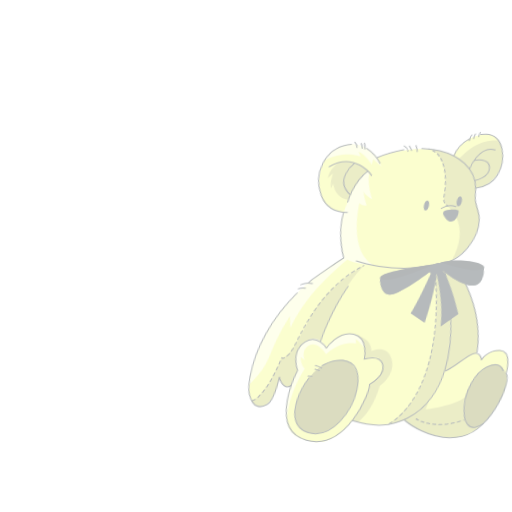
t = 0.00 s
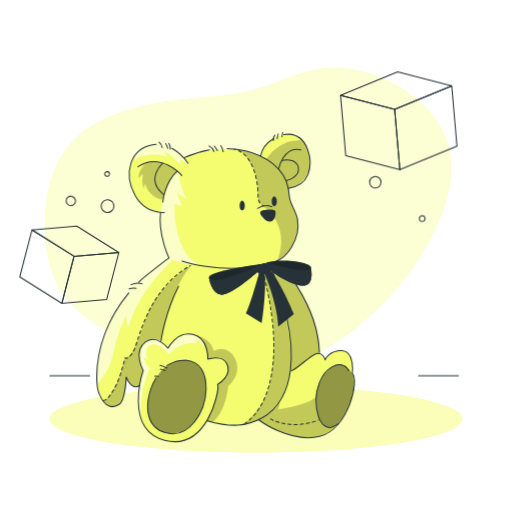
t = 1.10 s
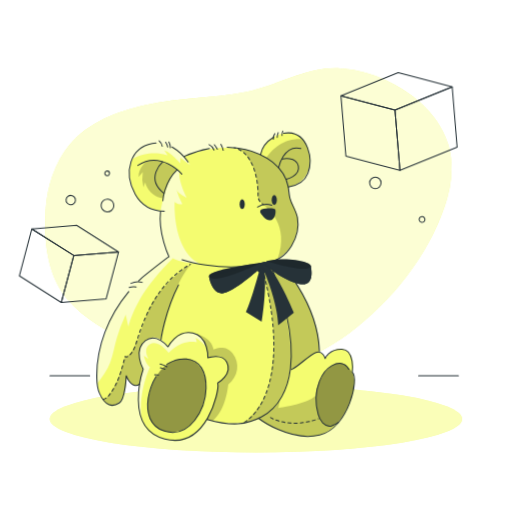
t = 1.20 s
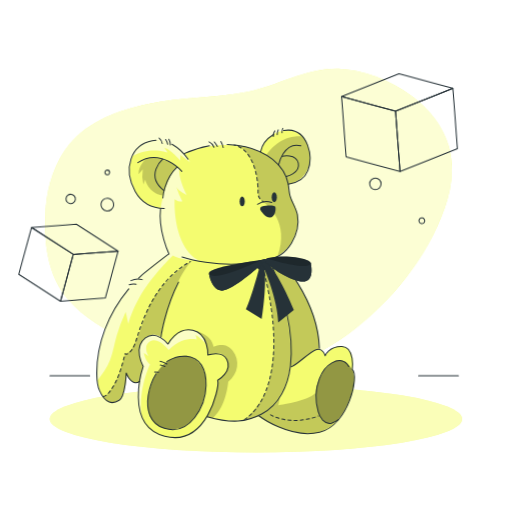
t = 1.40 s
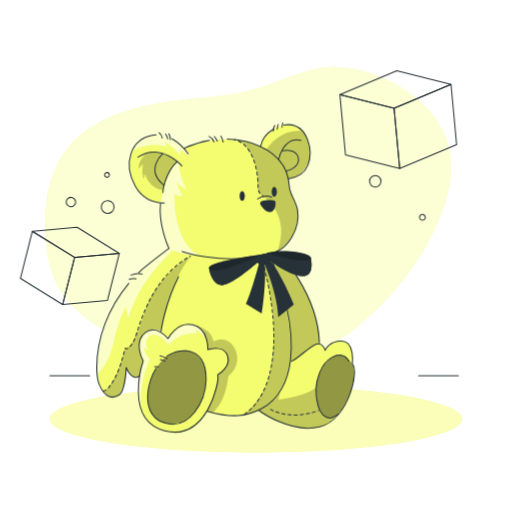
t = 1.80 s
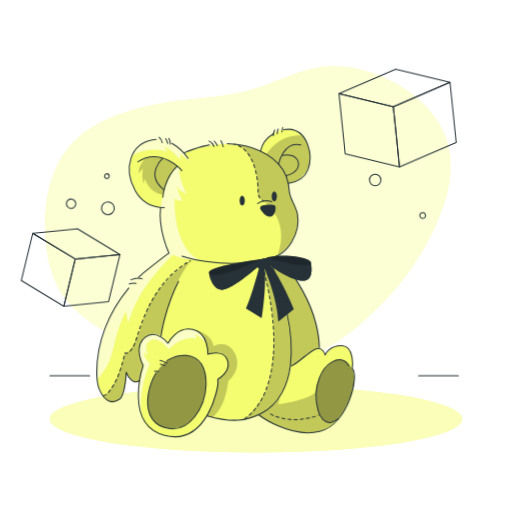
t = 2.24 s

The animated SVG that drew these frames (rendered in a browser with its animation timeline set to each time). Animation: 3 CSS @keyframes rules; one cycle of 2.70 s, repeats indefinitely.

<svg class="animated" id="freepik_stories-teddy-bear" xmlns="http://www.w3.org/2000/svg" viewBox="0 0 500 500" version="1.1" xmlns:xlink="http://www.w3.org/1999/xlink" xmlns:svgjs="http://svgjs.com/svgjs"><style>svg#freepik_stories-teddy-bear:not(.animated) .animable {opacity: 0;}svg#freepik_stories-teddy-bear.animated #freepik--background-simple--inject-2 {animation: 1s 1 forwards cubic-bezier(.36,-0.01,.5,1.38) lightSpeedRight,1.5s Infinite  linear wind;animation-delay: 0s,1s;}svg#freepik_stories-teddy-bear.animated #freepik--Floor--inject-2 {animation: 1s 1 forwards cubic-bezier(.36,-0.01,.5,1.38) lightSpeedRight;animation-delay: 0s;}svg#freepik_stories-teddy-bear.animated #freepik--Shape--inject-2 {animation: 1s 1 forwards cubic-bezier(.36,-0.01,.5,1.38) lightSpeedRight;animation-delay: 0s;}svg#freepik_stories-teddy-bear.animated #freepik--Plant--inject-2 {animation: 1s 1 forwards cubic-bezier(.36,-0.01,.5,1.38) lightSpeedRight;animation-delay: 0s;}svg#freepik_stories-teddy-bear.animated #freepik--Boxes--inject-2 {animation: 1s 1 forwards cubic-bezier(.36,-0.01,.5,1.38) lightSpeedRight,1.5s Infinite  linear wind;animation-delay: 0s,1s;}svg#freepik_stories-teddy-bear.animated #freepik--teddy-bear--inject-2 {animation: 1.6s 1 forwards ease-in lightSpeedRight,1.5s Infinite  linear floating;animation-delay: -0.5s,1.1s;opacity: 0}            @keyframes lightSpeedRight {              from {                transform: translate3d(50%, 0, 0) skewX(-20deg);                opacity: 0;              }              60% {                transform: skewX(10deg);                opacity: 1;              }              80% {                transform: skewX(-2deg);              }              to {                opacity: 1;                transform: translate3d(0, 0, 0);              }            }                    @keyframes wind {                0% {                    transform: rotate( 0deg );                }                25% {                    transform: rotate( 1deg );                }                75% {                    transform: rotate( -1deg );                }            }                    @keyframes floating {                0% {                    opacity: 1;                    transform: translateY(0px);                }                50% {                    transform: translateY(-10px);                }                100% {                    opacity: 1;                    transform: translateY(0px);                }            }        .animator-hidden { display: none; }</style><g id="freepik--background-simple--inject-2" class="animable" style="transform-origin: 242.309px 214.787px;"><path d="M145.37,342.35c-6.37-2.58-12.59-5.25-18.63-7.93C105.48,325,83.38,312.82,67.51,295c-21-23.53-24.79-58.09-23-88.33,1.36-22.68,8.27-45.41,22.39-63.26,17.88-22.57,47.29-33.89,75-40.17C173.8,96,206.9,96.71,238.86,90c31.28-6.6,58.6-25.61,91.74-24.13,42.77,1.9,94.2,31.71,106.65,74,5.79,19.72,3.31,41-3.23,60.45-16.37,48.53-50.53,92.49-91.34,123.63-23.95,18.27-51.94,32-81.87,37.58C221.05,368.89,182,357.13,145.37,342.35Z" style="fill: #F4FC70; transform-origin: 242.309px 214.787px;" id="elj9f7i8zltm" class="animable"></path><g id="eltrh5fkp3zxn"><path d="M145.37,342.35c-6.37-2.58-12.59-5.25-18.63-7.93C105.48,325,83.38,312.82,67.51,295c-21-23.53-24.79-58.09-23-88.33,1.36-22.68,8.27-45.41,22.39-63.26,17.88-22.57,47.29-33.89,75-40.17C173.8,96,206.9,96.71,238.86,90c31.28-6.6,58.6-25.61,91.74-24.13,42.77,1.9,94.2,31.71,106.65,74,5.79,19.72,3.31,41-3.23,60.45-16.37,48.53-50.53,92.49-91.34,123.63-23.95,18.27-51.94,32-81.87,37.58C221.05,368.89,182,357.13,145.37,342.35Z" style="fill: rgb(255, 255, 255); opacity: 0.7; transform-origin: 242.309px 214.787px;" class="animable" id="eltvblseeitib"></path></g></g><g id="freepik--Floor--inject-2" class="animable" style="transform-origin: 248.24px 367.01px;"><line x1="447.65" y1="367.01" x2="408.85" y2="367.01" style="fill: none; stroke: rgb(38, 50, 56); stroke-linecap: round; stroke-linejoin: round; transform-origin: 428.25px 367.01px;" id="eloev1nfjz7i" class="animable"></line><line x1="87.63" y1="367.01" x2="48.83" y2="367.01" style="fill: none; stroke: rgb(38, 50, 56); stroke-linecap: round; stroke-linejoin: round; transform-origin: 68.23px 367.01px;" id="ellbucrdswfpc" class="animable"></line></g><g id="freepik--Shape--inject-2" class="animable" style="transform-origin: 250px 409.18px;"><ellipse cx="250" cy="409.18" rx="201.4" ry="32.69" style="fill: #F4FC70; transform-origin: 250px 409.18px;" id="elzr5umvm21bn" class="animable"></ellipse><g id="el51jvmysfl7t"><ellipse cx="250" cy="409.18" rx="201.4" ry="32.69" style="fill: rgb(255, 255, 255); opacity: 0.5; transform-origin: 250px 409.18px;" class="animable" id="elw3z05svu3tr"></ellipse></g></g><g id="freepik--Plant--inject-2" class="animable animator-active animator-hidden" style="transform-origin: 336.415px 293.705px;"><path d="M264.09,303l10.68,77.68c0,6,27.6,10.82,61.64,10.82s61.65-4.84,61.65-10.82L408.74,303Z" style="fill: rgb(255, 255, 255); stroke: rgb(38, 50, 56); stroke-linecap: round; stroke-linejoin: round; transform-origin: 336.415px 347.25px;" id="elayiisai3sv" class="animable"></path><ellipse cx="336.41" cy="302.96" rx="72.32" ry="10.81" style="fill: rgb(255, 255, 255); stroke: rgb(38, 50, 56); stroke-linecap: round; stroke-linejoin: round; transform-origin: 336.41px 302.96px;" id="elyp10gixszk" class="animable"></ellipse><path d="M394.14,303c0,1.49-2.52,2.89-7,4.11-9.78,2.7-28.84,4.52-50.77,4.52s-41-1.82-50.76-4.52c-4.44-1.22-7-2.62-7-4.11,0-4.77,25.84-8.63,57.72-8.63S394.14,298.19,394.14,303Z" style="fill: rgb(255, 255, 255); stroke: rgb(38, 50, 56); stroke-linecap: round; stroke-linejoin: round; transform-origin: 336.375px 303px;" id="elnq5nczu47tq" class="animable"></path><path d="M387.18,307.07c-9.78,2.7-28.84,4.52-50.77,4.52s-41-1.82-50.76-4.52c5.84-3.72,26.36-6.47,50.76-6.47S381.34,303.35,387.18,307.07Z" style="fill: rgb(38, 50, 56); transform-origin: 336.415px 306.095px;" id="el23rlevoekqt" class="animable"></path><g id="freepik--freepik--Plant--inject-303--inject-2" class="animable" style="transform-origin: 347.999px 253.2px;"><path d="M371.24,226c.05,0,1.14-4.13,1.18-4.44.44-3.17-.57-9.54-3.79-11.1a4.25,4.25,0,0,0-5.6,2.13c-.06.14-.11.29-.16.43-.86,2.37.24,5.28,1.53,7.28C365.92,222.7,371.23,226,371.24,226Z" style="fill: rgb(38, 50, 56); transform-origin: 367.541px 218.046px;" id="el1pi316ks0zl" class="animable"></path><path d="M307.74,224.67c2.56,1.11,8.83,1,8.84,1s-1.35-4.13-1.46-4.37c-1.39-2.88-5.74-7.64-9.29-7.15a4.23,4.23,0,0,0-3.5,4.86c0,.15.06.3.1.44C303,221.88,305.55,223.71,307.74,224.67Z" style="fill: rgb(38, 50, 56); transform-origin: 309.427px 219.894px;" id="el4aumkl3b9bw" class="animable"></path><path d="M390.37,203.38l-.39-.08c-3.56-.39-7.78,4.49-9.09,7.4-.11.26-1.41,4.4-1.35,4.4h.08c-.67.76-1.38,1.59-2.14,2.51-1.4,1.71-3,3.65-4.5,5.88-.59.84-1.17,1.68-1.73,2.54h0q-1.55,2.39-2.93,4.88a55,55,0,0,0-4,9v-4.1c-.41-3.16-3.09-9.05-6.58-9.7a4.25,4.25,0,0,0-4.85,3.55c0,.15,0,.29,0,.44-.2,2.51,1.62,5,3.4,6.62,2,1.79,7.58,3.53,8,3.66a75.34,75.34,0,0,0-2.35,9.73c-.34,1.91-.62,3.85-.88,5.79a14,14,0,0,0-.05-1.83c-.41-3.17-3.1-9-6.59-9.69a4.24,4.24,0,0,0-4.84,3.53c0,.14,0,.29,0,.44-.21,2.52,1.62,5,3.41,6.63s6.52,3.19,7.77,3.59c-.09.75-.2,1.49-.28,2.24-.43,3.59-.85,7.18-1.35,10.68-.19,1.23-.4,2.45-.63,3.65v-1.59c-.41-3.17-3.1-9-6.58-9.69a4.24,4.24,0,0,0-4.84,3.53c0,.14,0,.3,0,.45-.21,2.51,1.62,5,3.4,6.62s6.06,3,7.55,3.52c-.27,1.23-.52,2.47-.83,3.65-.23.8-.4,1.6-.66,2.38s-.52,1.58-.77,2.36c-.53,1.47-1.08,3-1.64,4.44-.38,1-.76,1.93-1.15,2.88.19-1.23.52-3.64.53-3.84a16.45,16.45,0,0,0-2.21-8,5.86,5.86,0,0,0,0-.93,4.24,4.24,0,0,0-4.75-3.67l-.41.07c-3.46.92-5.65,7-5.82,10.18,0,.19.12,2.24.22,3.53l-.52-2.25c-.37-1.53-.77-3-1.2-4.67-.24-.78-.48-1.57-.71-2.37s-.57-1.6-.84-2.41c-.69-1.87-1.47-3.73-2.3-5.59,1.34-.32,6.07-1.53,8-3s3.9-3.82,3.88-6.35a4.22,4.22,0,0,0-4.09-4.35,3.65,3.65,0,0,0-.47,0c-3.57.39-6.65,6.05-7.29,9.18,0,.19-.26,2.5-.34,3.76-.52-1.12-1-2.22-1.57-3.34-1.59-3.2-3.3-6.39-5-9.58l-1.53-2.93c.48-.12,6.13-1.43,8.26-3.1,1.9-1.45,3.9-3.83,3.88-6.36a4.22,4.22,0,0,0-4.1-4.34,2.36,2.36,0,0,0-.46,0c-3.56.38-6.65,6-7.29,9.17,0,.24-.35,3.54-.38,4.38-1.13-2.15-2.22-4.31-3.21-6.48a75.73,75.73,0,0,1-3.49-9c.22,0,6.13-1.39,8.26-3.09,1.9-1.46,3.9-3.83,3.88-6.36a4.25,4.25,0,0,0-4.14-4.35h-.43c-3.56.39-6.64,6.06-7.29,9.19,0,.2-.27,2.73-.35,3.92h-.2a54.4,54.4,0,0,1-1.83-9.55c-.19-1.78-.29-3.49-.34-5.16,1.13-.14,6.27-.83,8.41-2.06s4.29-3.38,4.55-5.89a4.23,4.23,0,0,0-3.68-4.73,4,4,0,0,0-.49,0c-3.57,0-7.23,5.29-8.26,8.32-.05.17-.41,1.91-.66,3.18v-2.25c0-2.7.17-5.16.34-7.37.11-1.25.23-2.37.35-3.42,1-.71,5.16-3.63,6.45-5.72s2.25-5,1.32-7.33a4.23,4.23,0,0,0-5.39-2.58c-.14.05-.28.12-.43.19-3.18,1.64-4,8-3.49,11.19.05.27,1.24,4.41,1.3,4.41h.06c-.13,1-.27,2.06-.4,3.28-.22,2.19-.44,4.67-.5,7.38a73.54,73.54,0,0,0,.2,8.78,56.62,56.62,0,0,0,1.63,9.67v.12c-.55-.88-2.22-3.31-2.36-3.47-2.07-2.42-7.55-5.86-10.84-4.46a4.24,4.24,0,0,0-2.09,5.62c.06.14.14.27.21.4,1.22,2.21,4.13,3.3,6.49,3.64,2.66.39,8.26-1.24,8.71-1.36a77.85,77.85,0,0,0,3.39,9.39c.78,1.79,1.61,3.56,2.47,5.33-.52-.74-1-1.41-1-1.5-2.07-2.41-7.55-5.85-10.84-4.46a4.25,4.25,0,0,0-2.09,5.63c.06.13.14.27.21.39,1.22,2.21,4.13,3.31,6.49,3.65s7.23-.94,8.47-1.29c.34.67.66,1.35,1,2.06,1.62,3.23,3.25,6.44,4.76,9.65.54,1.13,1,2.27,1.5,3.39-.46-.66-.84-1.22-.91-1.3-2.07-2.42-7.55-5.85-10.84-4.45a4.23,4.23,0,0,0-2.09,5.61c.07.14.14.28.21.4,1.22,2.21,4.13,3.3,6.49,3.65s6.74-.81,8.26-1.23c.47,1.17.93,2.34,1.32,3.5.26.8.55,1.54.77,2.36s.44,1.59.66,2.37c.37,1.53.75,3.1,1,4.61.23,1,.44,2.06.64,3-.51-1.13-1.57-3.32-1.68-3.5-1.7-2.69-6.58-6.92-10.05-6a4.22,4.22,0,0,0-2.89,5.23,2.42,2.42,0,0,0,.12.35c.86,2.37,3.57,3.89,5.85,4.59,2.52.77,8.07.07,8.78,0,.33,1.67.64,3.29.9,4.82.91,5.21,1.49,9.6,1.85,12.7l2.43,0s0-.07,0-.11c-.44-3.15-1.12-7.64-2.18-13-.33-1.69-.71-3.49-1.14-5.32a43.94,43.94,0,0,0,4.9-2.33c1.83,2,6.52,4.31,7.13,4.6-.63,1.6-1.28,3.11-1.9,4.54-2.09,4.84-4,8.81-5.46,11.59l2.61,0c1.3-2.75,3-6.39,4.72-10.7.65-1.6,1.32-3.32,2-5.08.67.14,6.2,1.26,8.75.68,2.32-.53,5.16-1.84,6.19-4.13a4.21,4.21,0,0,0-1.91-5.67c-.13-.07-.28-.13-.42-.19-3.4-1.13-8.57,2.72-10.47,5.29-.1.16-1.13,1.93-1.76,3.1.26-.73.53-1.43.8-2.17.54-1.48,1-3,1.58-4.56.23-.79.46-1.57.7-2.37s.43-1.65.64-2.48c.47-1.94.84-3.92,1.17-5.93,1.29.47,5.9,2.06,8.26,1.91s5.36-1,6.74-3.16a4.23,4.23,0,0,0-1-5.89l-.4-.24c-3.18-1.65-8.88,1.38-11.14,3.63-.15.14-1.59,1.94-2.36,2.94.19-1.21.38-2.41.54-3.64.43-3.54.77-7.15,1.12-10.74.11-1.1.23-2.2.34-3.29.46.16,5.9,2.2,8.58,2,2.38-.18,5.36-1,6.75-3.16a4.24,4.24,0,0,0-1-5.91,4.34,4.34,0,0,0-.46-.28c-3.18-1.64-8.88,1.38-11.14,3.64-.17.17-2.24,2.76-2.73,3.44.24-2.42.52-4.82.89-7.23a72.71,72.71,0,0,1,2.07-9.45c.2.09,5.88,2.22,8.62,2.07,2.38-.17,5.37-1,6.75-3.16a4.24,4.24,0,0,0-1-5.9l-.38-.23c-3.18-1.64-8.88,1.38-11.14,3.63-.16.16-1.74,2.13-2.47,3.1l-.18-.09a54.75,54.75,0,0,1,3.75-9c.82-1.59,1.68-3.09,2.56-4.48,1,.51,5.68,2.78,8.17,2.87s5.45-.44,7.05-2.39a4.25,4.25,0,0,0-.38-6c-.12-.09-.24-.2-.36-.28-3-2-9,.4-11.47,2.4-.14.1-1.4,1.35-2.31,2.28.41-.63.82-1.29,1.21-1.89,1.5-2.26,3-4.23,4.36-6,.78-1,1.5-1.85,2.19-2.65,1.25,0,6.31-.18,8.53-1.22s4.62-2.9,5.16-5.38A4.24,4.24,0,0,0,390.37,203.38Z" style="fill: rgb(38, 50, 56); transform-origin: 348.344px 253.2px;" id="elyvmzdvuyo8" class="animable"></path></g></g><g id="freepik--Boxes--inject-2" class="animable" style="transform-origin: 232.88px 183.23px;"><polygon points="19.72 271.39 60.9 297.02 72.68 251.04 31.5 225.41 19.72 271.39" style="fill: none; stroke: rgb(38, 50, 56); stroke-linecap: round; stroke-linejoin: round; stroke-width: 1.00866px; transform-origin: 46.2px 261.215px;" id="elir9aisks6jd" class="animable"></polygon><polygon points="72.68 251.04 116.4 247.16 104.62 293.15 60.9 297.02 72.68 251.04" style="fill: none; stroke: rgb(38, 50, 56); stroke-linecap: round; stroke-linejoin: round; stroke-width: 1.00866px; transform-origin: 88.65px 272.09px;" id="elsjzlqvb63vj" class="animable"></polygon><polygon points="116.4 247.16 75.22 221.53 31.5 225.41 72.68 251.04 116.4 247.16" style="fill: none; stroke: rgb(38, 50, 56); stroke-linecap: round; stroke-linejoin: round; stroke-width: 1.00866px; transform-origin: 73.95px 236.285px;" id="elbeixviafmnk" class="animable"></polygon><path d="M73.83,197.41a4.58,4.58,0,1,1-4.11-5A4.58,4.58,0,0,1,73.83,197.41Z" style="fill: none; stroke: rgb(38, 50, 56); stroke-linecap: round; stroke-linejoin: round; stroke-width: 1.00866px; transform-origin: 69.2714px 196.968px;" id="el8dawy6tdyel" class="animable"></path><path d="M106.82,170.73a2.29,2.29,0,1,1-2-2.5A2.29,2.29,0,0,1,106.82,170.73Z" style="fill: none; stroke: rgb(38, 50, 56); stroke-linecap: round; stroke-linejoin: round; stroke-width: 1.00866px; transform-origin: 104.541px 170.503px;" id="el52zvybdru6" class="animable"></path><path d="M111.34,202.47a6.22,6.22,0,1,1-5.58-6.8A6.23,6.23,0,0,1,111.34,202.47Z" style="fill: none; stroke: rgb(38, 50, 56); stroke-linecap: round; stroke-linejoin: round; stroke-width: 1.00866px; transform-origin: 105.15px 201.86px;" id="el93ic0501cc8" class="animable"></path><path d="M415.25,213a2.81,2.81,0,1,1-2.52-3.07A2.8,2.8,0,0,1,415.25,213Z" style="fill: none; stroke: rgb(38, 50, 56); stroke-linecap: round; stroke-linejoin: round; stroke-width: 1.00866px; transform-origin: 412.454px 212.726px;" id="eluubp55romp" class="animable"></path><circle cx="366.51" cy="177.37" r="5.55" style="fill: none; stroke: rgb(38, 50, 56); stroke-linecap: round; stroke-linejoin: round; stroke-width: 1.00866px; transform-origin: 366.51px 177.37px;" id="el93d3hktfqye" class="animable"></circle><polygon points="446.04 141.67 390.4 164.97 385.06 106.17 440.7 82.88 446.04 141.67" style="fill: none; stroke: rgb(38, 50, 56); stroke-linecap: round; stroke-linejoin: round; stroke-width: 1.00866px; transform-origin: 415.55px 123.925px;" id="elee5j74rvon8" class="animable"></polygon><polygon points="385.06 106.17 332.15 92.74 337.5 151.54 390.4 164.97 385.06 106.17" style="fill: none; stroke: rgb(38, 50, 56); stroke-linecap: round; stroke-linejoin: round; stroke-width: 1.00866px; transform-origin: 361.275px 128.855px;" id="eloq467qexx5" class="animable"></polygon><polygon points="332.15 92.74 387.8 69.44 440.7 82.88 385.06 106.17 332.15 92.74" style="fill: none; stroke: rgb(38, 50, 56); stroke-linecap: round; stroke-linejoin: round; stroke-width: 1.00866px; transform-origin: 386.425px 87.805px;" id="elyybr646sbt" class="animable"></polygon></g><g id="freepik--teddy-bear--inject-2" class="animable" style="transform-origin: 220.369px 280.611px;"><path d="M339.3,399.5c-5.14,9.7-10.05,16-14.89,20.16-6.51,5.55-12.86,7.11-19.32,7.56-11.13.76-31.78-2.51-51.78-16.17l-.87-.59a27.55,27.55,0,0,1-2.66,1,63.6,63.6,0,0,1-10.56,2.44h0a83.39,83.39,0,0,1-27.58-.76,95.68,95.68,0,0,1-9.38-2.28,51,51,0,0,1-7.88,10.39c-6.07,6.19-15.47,12.46-27.51,10.17-22.17-4.2-27.34-13.38-30.4-27a73.91,73.91,0,0,1-1.23-21.92c.28-3.22.64-5.21.64-5.21s-8,3.11-12.22-8.23c0,0-.37,24.78-11.23,27.37-5.23,1.24-9.11-1-11.89-4.75-3.09-4.19-4.84-10.34-5.58-15.87-.18-1.34-.29-2.65-.36-3.89-.58-10.89,2.49-29.82,8.22-47.4s23.32-40.92,38.05-54.11S165,252,165,252s-7.79-16.86-8.57-34.43a52.66,52.66,0,0,1,.46-10.36S138,206,131.11,189.39c-5.29-12.79-5.5-24.34-1.92-32.81a24.16,24.16,0,0,1,4.21-6.77c7.46-8.41,24.91-16.08,46.33,4l.46-.2h0c3.61-1.52,27-10.78,52.72-7.39A78.35,78.35,0,0,1,242,148l.09,0a68.6,68.6,0,0,1,11.73,4.12s5.74-19.31,26.18-20.84c7.16-.54,12.17,2.16,15.62,6.1,6.43,7.32,7.51,19,7.14,22.19-.57,5-2.07,20.27-21,24.48a75.18,75.18,0,0,0,1.4,11c1.07,4.5,9.29,13.87,7.57,27.64s-7.86,24.32-19.67,31.4a.12.12,0,0,1-.07.05l0,0,.18.19c.31.36,1,1.12,1.93,2.24,5.54,6.6,20.65,25.59,29.44,46.37,9.44,22.38,9.26,37.85,9,41.58,0,.58-.06.87-.06.87a8.71,8.71,0,0,1,5.92,6s9.94-14.26,20.26-7.95S344,364.66,344,364.66,351.35,376.75,339.3,399.5Z" style="fill: #F4FC70; transform-origin: 220.375px 281.557px;" id="elz3vfrxx00sf" class="animable"></path><g id="el8081cknfrgu"><path d="M284,351.88c-.94,29.73-14.31,48.49-30.47,57.68-.29-.19-.81,1.1-1.1.9a27.55,27.55,0,0,1-2.66,1,63.6,63.6,0,0,1-10.56,2.44c5.8-5.33,18.13-18.11,22.91-34.12,6.34-21.24,6.34-52.64,3.17-73.56s-10.46-45.67-10.46-45.67l9-1.69S285.27,311.93,284,351.88Z" style="opacity: 0.2; transform-origin: 261.632px 336.38px;" class="animable" id="elo110yh8lbbh"></path></g><g id="el8jnap09gucs"><path d="M200.93,339.6s-5.79-6.22-9.86-8.36l1.07,4.29s-13.93-4.08-27.43,10.29c0,0-10.08-13.29-18-8.58s-1.5,14.58-1.5,14.58l-4.71-3s1.5,8.14,6,11.14c0,0-11.36,22.94-8.36,49.3,0,0-8.18-24,1.69-47.45,0,0-9.66-17.59,2.15-27.83S164.09,340,164.09,340s10.91-17.19,25.27-13.3C199.65,329.53,200.93,339.6,200.93,339.6Z" style="fill: rgb(255, 255, 255); opacity: 0.6; transform-origin: 167.944px 367.694px;" class="animable" id="elsb4h6t39ski"></path></g><g id="elc5s1s0z0jkr"><path d="M312.21,344.84c-2.07-.39-5.84.51-8.8,3.21a117.42,117.42,0,0,1-20,14.58s1.52-28.92-2.19-46.48-19.58-56-19.58-56l11.47-3.55c5.54,6.6,20.65,25.59,29.44,46.37C312,325.33,312.42,341.11,312.21,344.84Z" style="opacity: 0.2; transform-origin: 286.943px 309.615px;" class="animable" id="elujfrtq9xyd"></path></g><g id="eldp5s9y12pbq"><path d="M327.74,416.72c-6.51,5.55-16.19,10-22.65,10.5-11.29.77-32.38-2.61-52.65-16.76a27.55,27.55,0,0,1-2.66,1l-.14-.18s15.1-6.21,23.67-18.94l-1.48,7.4s28.22-3.63,36.21-11.91C308,387.83,307,423.23,327.74,416.72Z" style="opacity: 0.2; transform-origin: 288.69px 407.576px;" class="animable" id="el4th10cfiwzh"></path></g><g id="elt3cvjpuidi"><path d="M194.59,258.53s-16.83,0-25.78-5.15c0,0-20.35,19.8-30.93,38s-12.48,29.3-12.48,29.3l-2.71-11.94A172.37,172.37,0,0,0,114,331.55c-2.41,8-3.53,16.31-6.49,24.11-2.82,7.43-7.62,14-12.54,20.19-.18-1.34-.29-2.65-.36-3.89-.58-10.89,2.49-29.82,8.22-47.4s23.32-40.92,38.05-54.11S165,252,165,252s-7.79-16.86-8.57-34.43l.46-10.36s5-30.93,15.82-39.89l2.31,1.73s-1.36,7.59,7.33,25.5c0,0-8.42-4.07-10-7.88A63.39,63.39,0,0,0,178,200.52s-2.84,1.41-7.4-2.05C170.56,198.47,168,244.43,194.59,258.53Z" style="fill: rgb(255, 255, 255); opacity: 0.6; transform-origin: 144.565px 271.585px;" class="animable" id="elwmj2gi9r5w"></path></g><g id="eldm6b9jr0mpo"><path d="M185.78,162.57l-9.59-7.24-.2,5.48s-9.21-10.77-15.47-12.53l3.12,4.68c-.59-.21-17.47-6.3-34.45,3.62a24.16,24.16,0,0,1,4.21-6.77c7.46-8.41,24.91-16.08,46.33,4l.46-.2h0l.49,1.73Z" style="fill: rgb(255, 255, 255); opacity: 0.6; transform-origin: 157.485px 151.826px;" class="animable" id="eldyjsx97uj9"></path></g><g id="el8skr284txim"><path d="M143.13,158.66s-8.2,6.45-7.81,15.42l4.1-4.88a35.44,35.44,0,0,0,.59,15l1.75-4.88s2.93,13.46,17.18,15.61c0,0,5.58-20.44,14-27.86C172.91,167.11,157,155.15,143.13,158.66Z" style="opacity: 0.2; transform-origin: 154.123px 176.472px;" class="animable" id="el1hcw3h0iului"></path></g><g id="elguvbb7oettr"><path d="M302.79,159.56c-.57,5-2.07,20.27-21,24.48a75.18,75.18,0,0,0,1.4,11c1.07,4.5,9.29,13.87,7.57,27.64s-7.86,24.32-19.67,31.4c11.88-33.19-9.68-49.43-14.6-53.29s-4.74-7.31-4.74-16.13S247,164.42,247,164.42c-4.14-11-10.67-16.16-14.08-18.21a15.16,15.16,0,0,0-2.26-1.15A61,61,0,0,1,242,148l.09,0c8.68,2.86,18.22,6.75,18.22,6.75,13.18-17.36,27.7-18.37,35.31-17.37C302.08,144.69,303.16,156.33,302.79,159.56Z" style="opacity: 0.2; transform-origin: 266.757px 195.597px;" class="animable" id="el18wjih40455"></path></g><g id="el7q85zpciiur"><path d="M164.82,355.91s14.22-8.09,23.41-2.5,14.24,15.86,12.8,29.92S189.67,425,165.52,423.16s-22-26.13-20.91-32.62S151.33,363.64,164.82,355.91Z" style="opacity: 0.4; transform-origin: 172.647px 387.344px;" class="animable" id="elqryjldzpdz"></path></g><g id="elru5vle89l1d"><path d="M344.87,366.45s-7-14.24-16.51-10.32-20.22,18.37-20,33.43,2.89,23.31,10.73,27.44,16.09-8.87,16.09-8.87S349.41,382.54,344.87,366.45Z" style="opacity: 0.4; transform-origin: 327.06px 386.629px;" class="animable" id="elgl7jwsr1qfh"></path></g><path d="M221.9,145a85,85,0,0,1,17.83,2.18c18.59,4.32,38.08,16.73,41.75,36.66.68,3.69.74,7.6,1.69,11.21,1.75,6.61,6.05,12,7.28,18.8,3.21,17.71-9.21,41.57-28.8,42.91" style="fill: none; stroke: rgb(38, 50, 56); stroke-linecap: round; stroke-linejoin: round; transform-origin: 256.427px 200.88px;" id="elkzcn74uz4x" class="animable"></path><path d="M179.83,154a102.21,102.21,0,0,1,24.67-7.68" style="fill: none; stroke: rgb(38, 50, 56); stroke-linecap: round; stroke-linejoin: round; transform-origin: 192.165px 150.16px;" id="el5yrofgpy602" class="animable"></path><path d="M239,200.67c0,2.67-1.13,4.84-2.52,4.84s-2.51-2.17-2.51-4.84,1.12-4.84,2.51-4.84S239,198,239,200.67Z" style="fill: rgb(38, 50, 56); transform-origin: 236.485px 200.67px;" id="elzsz96szy2t" class="animable"></path><path d="M270.32,196.61c0,2.67-1.12,4.83-2.51,4.83s-2.52-2.16-2.52-4.83,1.13-4.84,2.52-4.84S270.32,193.93,270.32,196.61Z" style="fill: rgb(38, 50, 56); transform-origin: 267.805px 196.605px;" id="elfzx765hdmx7" class="animable"></path><path d="M255.8,205.53a2.52,2.52,0,0,0-1.36,3.79c1.81,2.79,5.12,7,8.84,7.1,5.62.24,6.56-9.13,5.39-10.77C267.71,204.32,260.58,204.07,255.8,205.53Z" style="fill: rgb(38, 50, 56); transform-origin: 261.569px 210.482px;" id="el4g3sxzsb87s" class="animable"></path><path d="M125.71,286.1c-19.66,23.61-32,53.61-31.15,84.74.14,4.72.51,9.76,2.4,14.14,6.1,14.1,13.34,13.72,19.44,9.91s6.85-26.67,6.85-26.67,3,8.38,8.77,9.52a5.37,5.37,0,0,0,4.13-1.35" style="fill: none; stroke: rgb(38, 50, 56); stroke-linecap: round; stroke-linejoin: round; transform-origin: 115.334px 341.628px;" id="el8pyx79hxx3v" class="animable"></path><path d="M156.75,207.86C154.26,229.48,165,252,165,252c-.2-.41-25,19.21-27.27,21.32l-2.37,2.28" style="fill: none; stroke: rgb(38, 50, 56); stroke-linecap: round; stroke-linejoin: round; transform-origin: 150.18px 241.73px;" id="eloh1n5tjp8" class="animable"></path><path d="M251.41,203.51a15.62,15.62,0,0,1,13.93-1.76" style="fill: none; stroke: rgb(38, 50, 56); stroke-linecap: round; stroke-linejoin: round; transform-origin: 258.375px 202.182px;" id="eluarx9ulv87" class="animable"></path><path d="M277,131.45a23.07,23.07,0,0,1,5-.39c18.47.7,24.24,25.16,18.63,39.5-3.22,8.2-10.63,12.05-19.12,13.25" style="fill: none; stroke: rgb(38, 50, 56); stroke-linecap: round; stroke-linejoin: round; transform-origin: 289.842px 157.429px;" id="elyt0foavx0ym" class="animable"></path><path d="M254.46,152.25c1.31-6.85,6.31-13,12.59-16.87" style="fill: none; stroke: rgb(38, 50, 56); stroke-linecap: round; stroke-linejoin: round; transform-origin: 260.755px 143.815px;" id="elsfa3jhytsqq" class="animable"></path><path d="M272,165.1s5.15-23.47,21.76-18.7" style="fill: none; stroke: rgb(38, 50, 56); stroke-linecap: round; stroke-linejoin: round; transform-origin: 282.88px 155.43px;" id="el44pg70mlqqq" class="animable"></path><path d="M275.61,156.51s13.59-3,15.69,6.87-11.74,12.92-11.74,12.92" style="fill: none; stroke: rgb(38, 50, 56); stroke-linecap: round; stroke-linejoin: round; transform-origin: 283.563px 166.191px;" id="elpvyy6b44bs" class="animable"></path><path d="M266.88,137.33s0-3.82,1.52-5.5" style="fill: none; stroke: rgb(38, 50, 56); stroke-linecap: round; stroke-linejoin: round; transform-origin: 267.64px 134.58px;" id="eloldke0ws2r" class="animable"></path><path d="M271.7,130.82a9.7,9.7,0,0,0-1,4.64" style="fill: none; stroke: rgb(38, 50, 56); stroke-linecap: round; stroke-linejoin: round; transform-origin: 271.197px 133.14px;" id="elrcb0r5ludce" class="animable"></path><path d="M276.14,129.32a9.76,9.76,0,0,0-.74,4.21" style="fill: none; stroke: rgb(38, 50, 56); stroke-linecap: round; stroke-linejoin: round; transform-origin: 275.765px 131.425px;" id="el5s2ksqw8s2" class="animable"></path><path d="M257.22,201a7.81,7.81,0,0,1-1.28-.78" style="fill: none; stroke: rgb(38, 50, 56); stroke-linecap: round; stroke-linejoin: round; transform-origin: 256.58px 200.61px;" id="eli1ugzdlisc" class="animable"></path><path d="M253.8,198.11a9.84,9.84,0,0,1-1.82-6.18c.19-6.39-1.2-37.85-20.44-45.52" style="fill: none; stroke: rgb(38, 50, 56); stroke-linecap: round; stroke-linejoin: round; stroke-dasharray: 3.03842, 3.03842; transform-origin: 242.67px 172.26px;" id="elb2une5pixpk" class="animable"></path><path d="M230.11,145.89c-.48-.15-1-.29-1.45-.41" style="fill: none; stroke: rgb(38, 50, 56); stroke-linecap: round; stroke-linejoin: round; transform-origin: 229.385px 145.685px;" id="elebghld3221b" class="animable"></path><path d="M152.41,141a27,27,0,0,0-3.82.45c-20.79,3.93-28.88,27.22-16.57,49.43,7.69,13.9,20.67,16.5,28.42,16.69" style="fill: none; stroke: rgb(38, 50, 56); stroke-linecap: round; stroke-linejoin: round; transform-origin: 143.328px 174.285px;" id="el6gr7txm3i2" class="animable"></path><path d="M183.7,159.43A49.75,49.75,0,0,0,168,144.91" style="fill: none; stroke: rgb(38, 50, 56); stroke-linecap: round; stroke-linejoin: round; transform-origin: 175.85px 152.17px;" id="elmifbsxqdas" class="animable"></path><path d="M177.59,171.35s-20.69-23.6-43-8.53" style="fill: none; stroke: rgb(38, 50, 56); stroke-linecap: round; stroke-linejoin: round; transform-origin: 156.09px 164.57px;" id="elt8mriic58pm" class="animable"></path><path d="M158.81,159.43S141.1,175.28,160,190.08" style="fill: none; stroke: rgb(38, 50, 56); stroke-linecap: round; stroke-linejoin: round; transform-origin: 155.64px 174.755px;" id="elda319nj4xj" class="animable"></path><path d="M159,197.32s1.2-18.17,13.87-30.11" style="fill: none; stroke: rgb(38, 50, 56); stroke-linecap: round; stroke-linejoin: round; transform-origin: 165.935px 182.265px;" id="elk6r2xripzt8" class="animable"></path><path d="M161.74,140.18a10,10,0,0,1,1.94,4.69" style="fill: none; stroke: rgb(38, 50, 56); stroke-linecap: round; stroke-linejoin: round; transform-origin: 162.71px 142.525px;" id="el1q8kqy579bf" class="animable"></path><path d="M164.89,139.89a10.6,10.6,0,0,1,1.46,5.74" style="fill: none; stroke: rgb(38, 50, 56); stroke-linecap: round; stroke-linejoin: round; transform-origin: 165.623px 142.76px;" id="elwr0zaugzeum" class="animable"></path><path d="M155.4,138.84a8.24,8.24,0,0,1,3,5.28" style="fill: none; stroke: rgb(38, 50, 56); stroke-linecap: round; stroke-linejoin: round; transform-origin: 156.9px 141.48px;" id="elblj69fp5fn9" class="animable"></path><path d="M177.81,254.86s37.85,12.21,71.12,4.89" style="fill: none; stroke: rgb(38, 50, 56); stroke-linecap: round; stroke-linejoin: round; transform-origin: 213.37px 258.474px;" id="elfa0cxklvhuu" class="animable"></path><path d="M202.25,410.86c24.61,6.91,38.26,5.37,53.27-2.59,17.34-9.21,25.79-28,28.06-46.77,4.16-34.64-7.51-70.77-19.7-102.64" style="fill: none; stroke: rgb(38, 50, 56); stroke-linecap: round; stroke-linejoin: round; transform-origin: 243.344px 337.054px;" id="elehzhgz0jb1p" class="animable"></path><path d="M238.59,413.63c0,.24,50.91-25.67,17.36-151.44" style="fill: none; stroke: rgb(38, 50, 56); stroke-linecap: round; stroke-linejoin: round; stroke-dasharray: 3, 3; transform-origin: 252.991px 337.911px;" id="elywkkyg23kem" class="animable"></path><path d="M253.05,410.23s30.36,22.93,59.05,15.85,38.83-55.51,31.94-61.42c0,0,2.6-21.86-10.06-22.39s-16.48,9.16-16.48,9.16-2.35-8.47-9-6-17.19,14-24.11,16.82" style="fill: none; stroke: rgb(38, 50, 56); stroke-linecap: round; stroke-linejoin: round; transform-origin: 299.584px 384.843px;" id="elfgkrjxtjcxk" class="animable"></path><path d="M340.53,361.9c-3.74-7.28-10.57-6.74-16.44-3.54s-9.78,9.13-12.19,15.36A49.81,49.81,0,0,0,310.72,406a20.28,20.28,0,0,0,4.38,8.29c2.18,2.28,5.46,3.71,8.54,3a17.26,17.26,0,0,0,6.75-3.51" style="fill: none; stroke: rgb(38, 50, 56); stroke-linecap: round; stroke-linejoin: round; transform-origin: 324.559px 386.795px;" id="el381pxkxp0u2" class="animable"></path><path d="M264.2,409.12s18.54,11.44,46.68,1.19" style="fill: none; stroke: rgb(38, 50, 56); stroke-linecap: round; stroke-linejoin: round; stroke-dasharray: 3, 3; transform-origin: 287.54px 411.848px;" id="el22m15k2mt5n" class="animable"></path><path d="M100.77,391.21c2.51-.38,4.45-2.37,6-4.36,8.46-10.68,12-24.31,15.39-37.51,1,1.24,2.87.23,4.07-.86,4.25-3.85,6-9.67,7.66-15.15,4.58-14.74,10.4-29.21,18.81-42.16s19.52-24.37,33.11-31.7" style="fill: none; stroke: rgb(38, 50, 56); stroke-linecap: round; stroke-linejoin: round; stroke-dasharray: 3, 3; transform-origin: 143.29px 325.34px;" id="ell81abo87x2" class="animable"></path><path d="M270.93,254.58S310.31,294.5,311.86,344" style="fill: none; stroke: rgb(38, 50, 56); stroke-linecap: round; stroke-linejoin: round; transform-origin: 291.395px 299.29px;" id="el84wm9wu9mrm" class="animable"></path><path d="M139.83,361.81s-19.63,57.43,21,68.14,53.88-46.74,51.73-54.59c0,0,15-8.56,8.92-20.33-4.76-9.25-18.55-4.28-18.55-4.28s1.07-20.7-14.62-24.26S164.09,340,164.09,340,152.87,325.88,142,334C129.48,343.25,139.83,361.81,139.83,361.81Z" style="fill: none; stroke: rgb(38, 50, 56); stroke-linecap: round; stroke-linejoin: round; transform-origin: 179.01px 378.639px;" id="el5v5sd4ry6f6" class="animable"></path><path d="M152.36,369c-7.54,12.48-10.8,29.62-5.84,40.91a22.71,22.71,0,0,0,13.9,12.38c25,7.72,40.31-21.44,40.8-41.77.16-6.93-.73-14.16-4.47-20-6.91-10.82-21.82-10.47-31.93-4.61-.63.36-1.25.76-1.86,1.19" style="fill: none; stroke: rgb(38, 50, 56); stroke-linecap: round; stroke-linejoin: round; transform-origin: 172.695px 387.708px;" id="el68t5uw6l6qx" class="animable"></path><path d="M157.18,333.18s3.7-27.3,17.12-53.67" style="fill: none; stroke: rgb(38, 50, 56); stroke-linecap: round; stroke-linejoin: round; transform-origin: 165.74px 306.345px;" id="elg6qfowz45g8" class="animable"></path><path d="M127.79,278a16.77,16.77,0,0,1,11.1-.95" style="fill: none; stroke: rgb(38, 50, 56); stroke-linecap: round; stroke-linejoin: round; transform-origin: 133.34px 277.258px;" id="el02govikbax1y" class="animable"></path><path d="M126.16,282a14.69,14.69,0,0,1,6.78-.42" style="fill: none; stroke: rgb(38, 50, 56); stroke-linecap: round; stroke-linejoin: round; transform-origin: 129.55px 281.682px;" id="elot7uztl9w5f" class="animable"></path><path d="M156.35,356.87a28.1,28.1,0,0,1,6.67,2.61" style="fill: none; stroke: rgb(38, 50, 56); stroke-linecap: round; stroke-linejoin: round; transform-origin: 159.685px 358.175px;" id="eldahg78llywn" class="animable"></path><path d="M156.58,360.48a27.56,27.56,0,0,1,4.52,1.42" style="fill: none; stroke: rgb(38, 50, 56); stroke-linecap: round; stroke-linejoin: round; transform-origin: 158.84px 361.19px;" id="elyl4wo76o6eh" class="animable"></path><path d="M151,367.33l3.75.13" style="fill: none; stroke: rgb(38, 50, 56); stroke-linecap: round; stroke-linejoin: round; transform-origin: 152.875px 367.395px;" id="elbhsmg9rydse" class="animable"></path><path d="M250.6,260.66s-1,6.74,4,7.09,11.24-.35,9.69-7.09S253,257.55,250.6,260.66Z" style="fill: rgb(38, 50, 56); transform-origin: 257.525px 262.335px;" id="elvq13sk368ad" class="animable"></path><path d="M204.08,271.41s2,15,11.76,16.36,38.22-24.47,38.22-24.47l.69-5.09Z" style="fill: rgb(38, 50, 56); transform-origin: 229.415px 273.016px;" id="eln2auaskfvd" class="animable"></path><path d="M254.75,258.21s-43.15,20.6-50.15,13.89S255,258,255,258Z" style="fill: rgb(38, 50, 56); transform-origin: 229.504px 265.722px;" id="elmuask0zdsb" class="animable"></path><path d="M204.08,271.41s2,15,11.76,16.36,38.22-24.47,38.22-24.47l.69-5.09Z" style="fill: rgb(38, 50, 56); transform-origin: 229.415px 273.016px;" id="elzzurkywba4b" class="animable"></path><g id="elx4wa8ek9s"><path d="M254.75,258.21s-43.15,20.6-50.15,13.89S255,258,255,258Z" style="opacity: 0.2; transform-origin: 229.504px 265.722px;" class="animable" id="ely7zfo5d067i"></path></g><path d="M260.53,256.19l-.95,3.94s15.68,14.82,32.57,18.43,11.2-18.09,11.2-18.09Z" style="fill: rgb(38, 50, 56); transform-origin: 281.926px 267.578px;" id="elqtkzcpxska" class="animable"></path><path d="M260.53,256.19l-.95,3.94s15.68,14.82,32.57,18.43,11.2-18.09,11.2-18.09Z" style="fill: rgb(38, 50, 56); transform-origin: 281.926px 267.578px;" id="elitdpb5bqbn" class="animable"></path><path d="M260.53,256.19s34.93,11.32,41.77,6.44S281.61,251.31,260.53,256.19Z" style="fill: rgb(38, 50, 56); transform-origin: 281.948px 259.151px;" id="elakvumykf1c8" class="animable"></path><g id="el9lshymjr9rc"><path d="M260.53,256.19s34.93,11.32,41.77,6.44S281.61,251.31,260.53,256.19Z" style="opacity: 0.2; transform-origin: 281.948px 259.151px;" class="animable" id="eloeplvcwx5ef"></path></g><path d="M253.66,263.89s-7.54,29.17-13.55,42.16l15.46,9.44s6-37.79,1.89-52.71Z" style="fill: rgb(38, 50, 56); transform-origin: 249.505px 289.135px;" id="elmiyz5nl5me" class="animable"></path><path d="M257.18,264.16s13.9,31.25,14.48,54.87l15.24-12.38s-16.77-40.39-26.1-45S257.18,264.16,257.18,264.16Z" style="fill: rgb(38, 50, 56); transform-origin: 271.175px 289.563px;" id="elgku74oi4m6m" class="animable"></path><g id="elvf1lhkigog"><path d="M271.05,254.15l.18.19-.23-.05S271,254.2,271.05,254.15Z" style="opacity: 0.2; transform-origin: 271.115px 254.245px;" class="animable" id="elbdwp6oowozs"></path></g><path d="M204.17,142.55a9.1,9.1,0,0,1,4.81,5.26" style="fill: none; stroke: rgb(38, 50, 56); stroke-linecap: round; stroke-linejoin: round; transform-origin: 206.575px 145.18px;" id="el1ai53qqjqse" class="animable"></path><path d="M209.31,142.62a26.32,26.32,0,0,1,2.94,4.37" style="fill: none; stroke: rgb(38, 50, 56); stroke-linecap: round; stroke-linejoin: round; transform-origin: 210.78px 144.805px;" id="elsw8uz88sr6" class="animable"></path><path d="M215.66,142.24a23,23,0,0,1,2.31,5.83" style="fill: none; stroke: rgb(38, 50, 56); stroke-linecap: round; stroke-linejoin: round; transform-origin: 216.815px 145.155px;" id="eltpd6qovd8q" class="animable"></path><g id="eld8sddv0wsfq"><path d="M187.22,258.51c-20.28,21.58-30.5,74.62-30.5,74.62s-8.14-6.06-16.76,2.08c-9.2,8.68-.14,26.6-.14,26.6l-4.3,20.08s-.09.23-.29.65c.28-3.22.64-5.21.64-5.21s-8,3.11-12.22-8.23c0,0-.37,24.78-11.23,27.37-5.23,1.24-9.11-1-11.89-4.75,13.13-4.94,21.66-42.38,21.66-42.38,10.2-.23,17.09-34.25,24.47-48.14C161.32,273.62,186.52,258.9,187.22,258.51Z" style="opacity: 0.2; transform-origin: 143.875px 327.662px;" class="animable" id="elhv1x9rpx4a5"></path></g><g id="elccq5u9g8uva"><path d="M191.65,327.58s14.59,2.63,16.92,15.18c0,0,11.38-5.84,18.68,3.79s5.54,22.18-4.38,30.35c0,0-1.75,24.22-14.88,35.3l-5.74-1.34s10.3-22.44,10.35-35.5c0,0,12-6.93,9.11-19.18S203,350.75,203,350.75,202.74,334.29,191.65,327.58Z" style="opacity: 0.2; transform-origin: 211.686px 369.89px;" class="animable" id="elztxqp8yuox"></path></g></g><defs>     <filter id="active" height="200%">         <feMorphology in="SourceAlpha" result="DILATED" operator="dilate" radius="2"></feMorphology>                <feFlood flood-color="#32DFEC" flood-opacity="1" result="PINK"></feFlood>        <feComposite in="PINK" in2="DILATED" operator="in" result="OUTLINE"></feComposite>        <feMerge>            <feMergeNode in="OUTLINE"></feMergeNode>            <feMergeNode in="SourceGraphic"></feMergeNode>        </feMerge>    </filter>    <filter id="hover" height="200%">        <feMorphology in="SourceAlpha" result="DILATED" operator="dilate" radius="2"></feMorphology>                <feFlood flood-color="#ff0000" flood-opacity="0.5" result="PINK"></feFlood>        <feComposite in="PINK" in2="DILATED" operator="in" result="OUTLINE"></feComposite>        <feMerge>            <feMergeNode in="OUTLINE"></feMergeNode>            <feMergeNode in="SourceGraphic"></feMergeNode>        </feMerge>            <feColorMatrix type="matrix" values="0   0   0   0   0                0   1   0   0   0                0   0   0   0   0                0   0   0   1   0 "></feColorMatrix>    </filter></defs></svg>